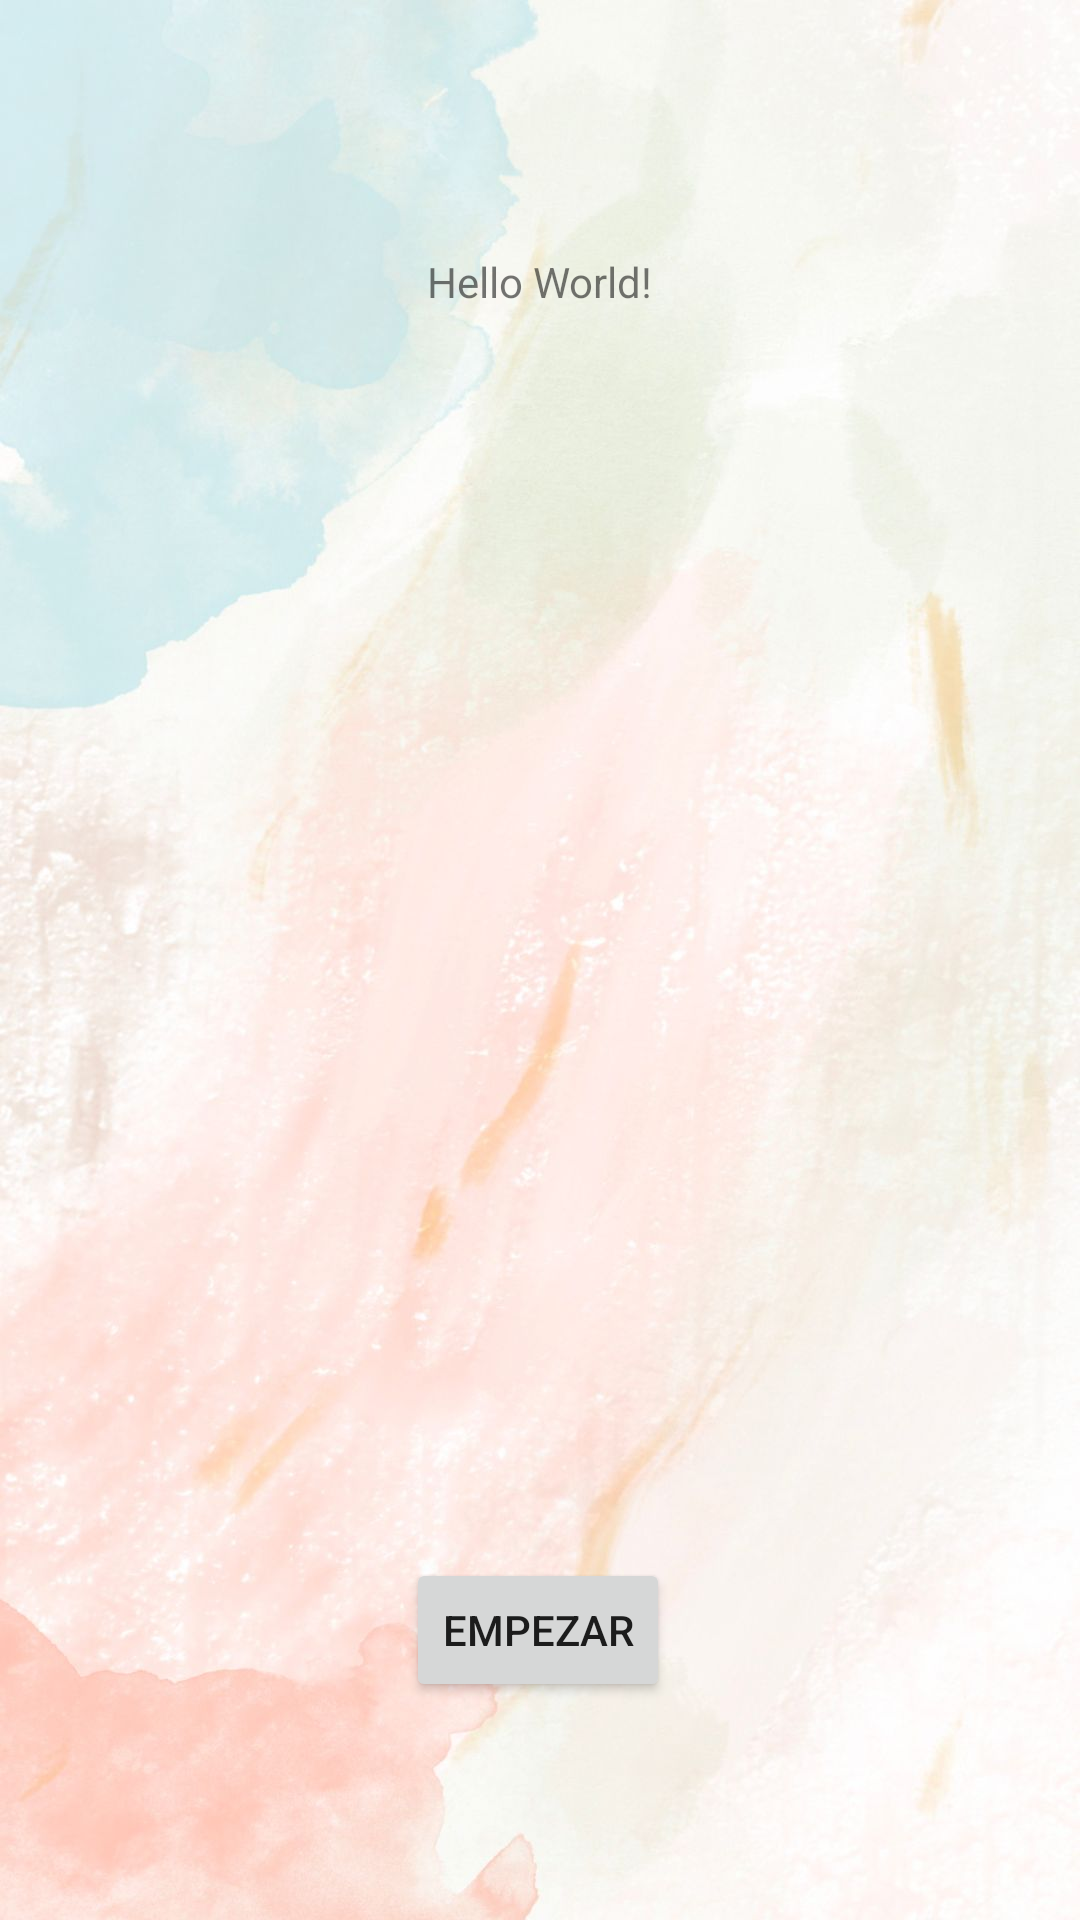

Layout XML and referenced resources for this Android screen:
<!-- AndroidManifest.xml: application theme Theme.Sculptor -->
<!-- res/layout/activity_main.xml -->
<?xml version="1.0" encoding="utf-8"?>
<androidx.constraintlayout.widget.ConstraintLayout xmlns:android="http://schemas.android.com/apk/res/android"
    xmlns:app="http://schemas.android.com/apk/res-auto"
    xmlns:tools="http://schemas.android.com/tools"
    android:layout_width="match_parent"
    android:layout_height="match_parent"
    tools:context=".MainActivity"
    android:background="@drawable/fondo1">

    <TextView
        android:id="@+id/textView"
        android:layout_width="wrap_content"
        android:layout_height="wrap_content"
        android:text="Hello World!"
        app:layout_constraintBottom_toBottomOf="parent"
        app:layout_constraintEnd_toEndOf="parent"
        app:layout_constraintStart_toStartOf="parent"
        app:layout_constraintTop_toTopOf="parent"
        app:layout_constraintVertical_bias="0.136" />

    <Button
        android:id="@+id/button"
        android:layout_width="wrap_content"
        android:layout_height="wrap_content"
        android:layout_marginTop="4dp"
        android:text="EMPEZAR"
        app:layout_constraintBottom_toBottomOf="parent"
        app:layout_constraintEnd_toEndOf="parent"
        app:layout_constraintHorizontal_bias="0.498"
        app:layout_constraintStart_toStartOf="parent"
        app:layout_constraintTop_toBottomOf="@+id/textView"
        app:layout_constraintVertical_bias="0.85" />

</androidx.constraintlayout.widget.ConstraintLayout>
<!-- resources referenced by this layout -->
<resources>
  <!-- drawable fondo1: jpg bitmap (drawable-v24, 101542 bytes) -->
  <style name="Theme.Sculptor" parent="Theme.MaterialComponents.DayNight.DarkActionBar">
          
          <item name="colorPrimary">@color/purple_500</item>
          <item name="colorPrimaryVariant">@color/purple_700</item>
          <item name="colorOnPrimary">@color/white</item>
          
          <item name="colorSecondary">@color/teal_200</item>
          <item name="colorSecondaryVariant">@color/teal_700</item>
          <item name="colorOnSecondary">@color/black</item>
          
          <item name="android:statusBarColor">?attr/colorPrimaryVariant</item>
          
          
          <item name="windowActionBar">false</item>
          <item name="windowNoTitle">true</item>
      </style>
  <!-- not gathered from this repository: default colours our renderer supplied (Android Studio template values) -->
  <color name="purple_500">#FF6200EE</color>
  <color name="purple_700">#FF3700B3</color>
  <color name="teal_200">#FF03DAC5</color>
  <color name="teal_700">#FF018786</color>
  <color name="black">#FF000000</color>
  <color name="white">#FFFFFFFF</color>
</resources>
